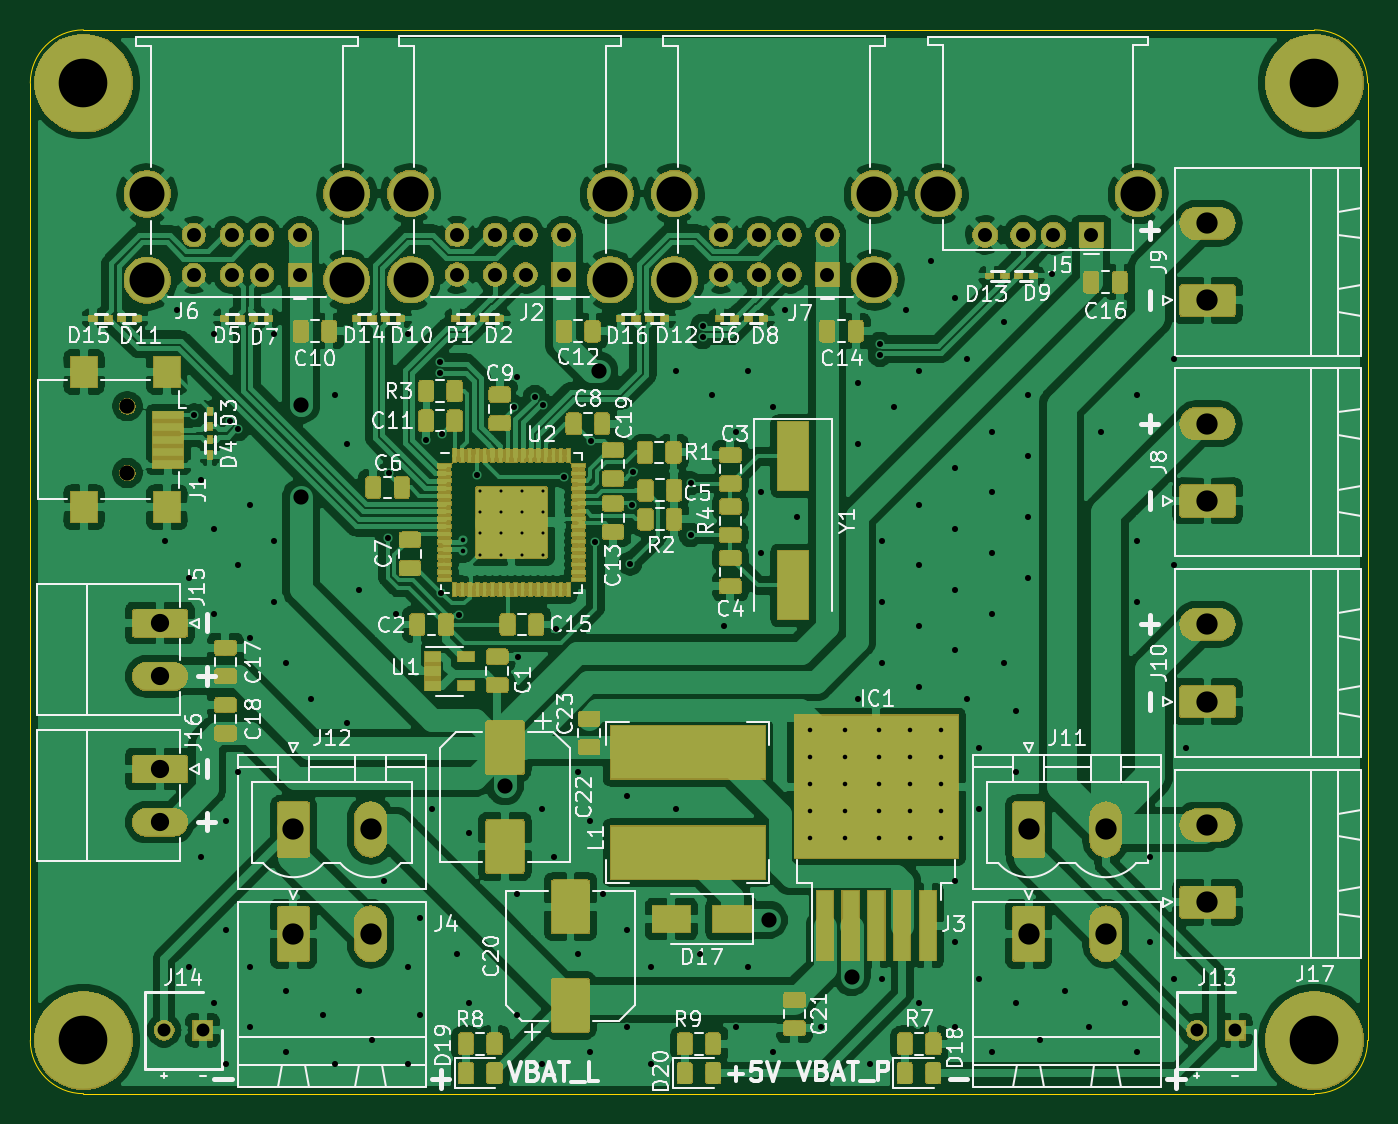
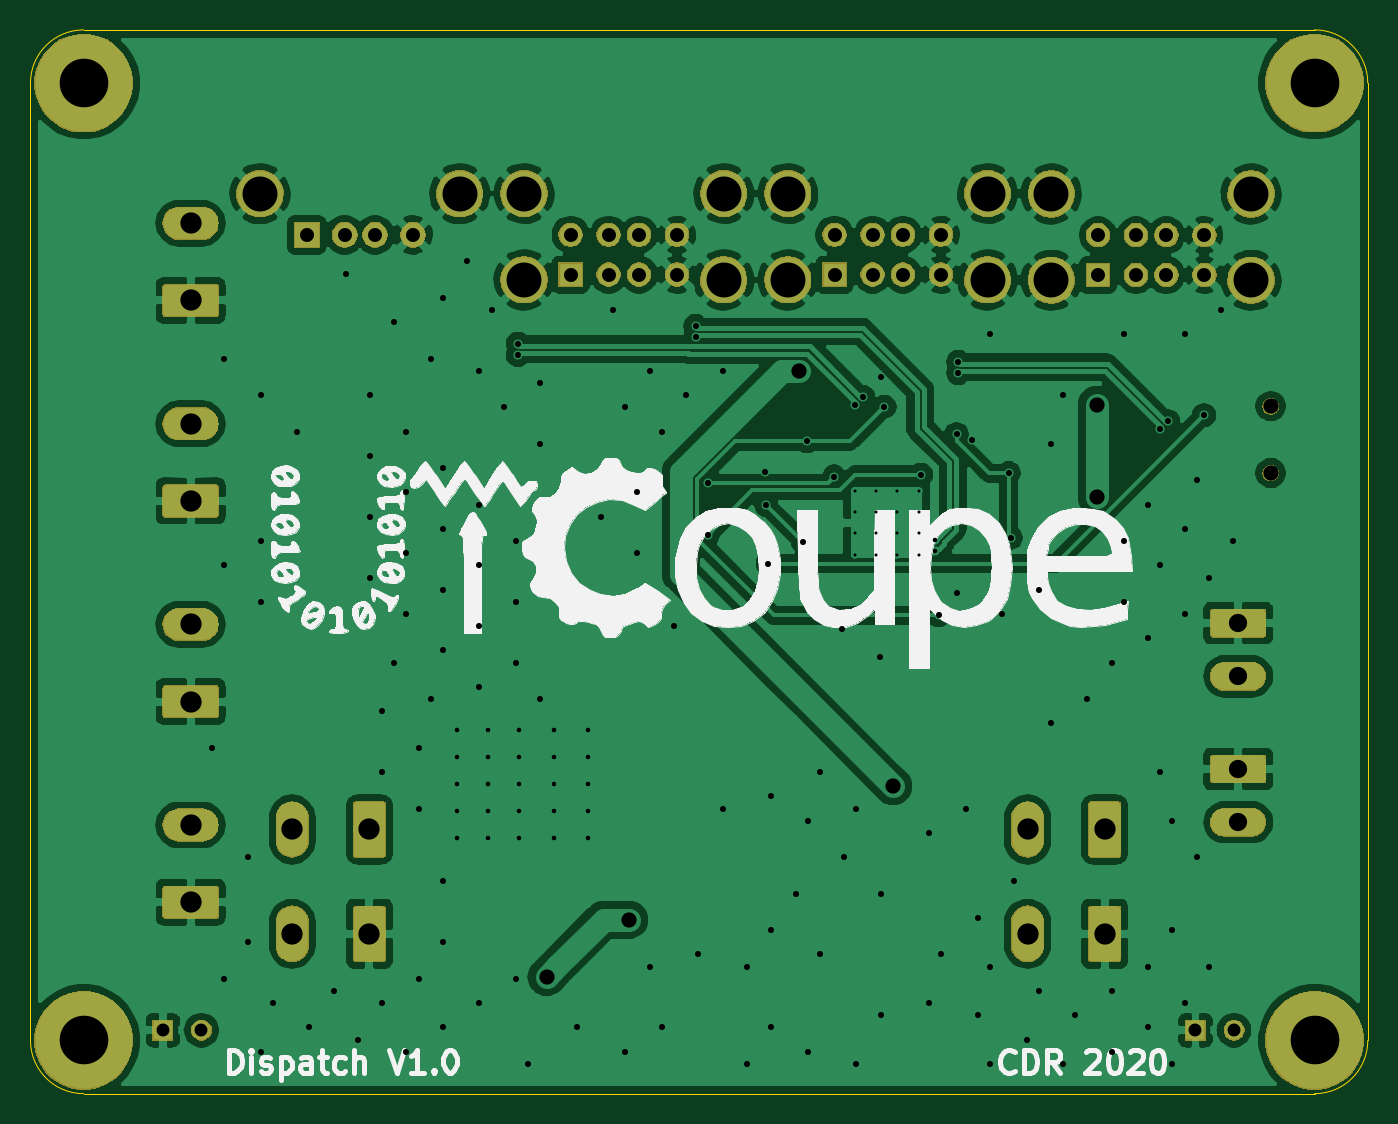
Circuit board: 11 layer files. Board 88.0 x 70.0 mm.
- bottom_copper: hub_usb_dispatch-B_Cu.gbr (189343 bytes)
- bottom_mask: hub_usb_dispatch-B_Mask.gbr (73707 bytes)
- paste: hub_usb_dispatch-B_Paste.gbr (498 bytes)
- bottom_silk: hub_usb_dispatch-B_SilkS.gbr (60500 bytes)
- outline: hub_usb_dispatch-Edge_Cuts.gbr (983 bytes)
- top_copper: hub_usb_dispatch-F_Cu.gbr (533844 bytes)
- top_mask: hub_usb_dispatch-F_Mask.gbr (206385 bytes)
- paste: hub_usb_dispatch-F_Paste.gbr (244598 bytes)
- top_silk: hub_usb_dispatch-F_SilkS.gbr (76123 bytes)
- drill: hub_usb_dispatch-NPTH.drl (319 bytes)
- drill: hub_usb_dispatch-PTH.drl (5108 bytes)

=== bottom_copper: hub_usb_dispatch-B_Cu.gbr (189343 bytes, source omitted) ===
=== bottom_mask: hub_usb_dispatch-B_Mask.gbr (73707 bytes, source omitted) ===
=== paste: hub_usb_dispatch-B_Paste.gbr ===
G04 #@! TF.GenerationSoftware,KiCad,Pcbnew,(5.1.4)-1*
G04 #@! TF.CreationDate,2020-01-15T02:18:28+01:00*
G04 #@! TF.ProjectId,hub_usb_dispatch,6875625f-7573-4625-9f64-697370617463,rev?*
G04 #@! TF.SameCoordinates,Original*
G04 #@! TF.FileFunction,Paste,Bot*
G04 #@! TF.FilePolarity,Positive*
%FSLAX46Y46*%
G04 Gerber Fmt 4.6, Leading zero omitted, Abs format (unit mm)*
G04 Created by KiCad (PCBNEW (5.1.4)-1) date 2020-01-15 02:18:28*
%MOMM*%
%LPD*%
G04 APERTURE LIST*
G04 APERTURE END LIST*
M02*

=== bottom_silk: hub_usb_dispatch-B_SilkS.gbr (60500 bytes, source omitted) ===
=== outline: hub_usb_dispatch-Edge_Cuts.gbr ===
G04 #@! TF.GenerationSoftware,KiCad,Pcbnew,(5.1.4)-1*
G04 #@! TF.CreationDate,2020-01-15T02:18:28+01:00*
G04 #@! TF.ProjectId,hub_usb_dispatch,6875625f-7573-4625-9f64-697370617463,rev?*
G04 #@! TF.SameCoordinates,Original*
G04 #@! TF.FileFunction,Profile,NP*
%FSLAX46Y46*%
G04 Gerber Fmt 4.6, Leading zero omitted, Abs format (unit mm)*
G04 Created by KiCad (PCBNEW (5.1.4)-1) date 2020-01-15 02:18:28*
%MOMM*%
%LPD*%
G04 APERTURE LIST*
%ADD10C,0.050000*%
G04 APERTURE END LIST*
D10*
X53500000Y-120000000D02*
G75*
G02X50000000Y-116500000I0J3500000D01*
G01*
X138000000Y-116500000D02*
G75*
G02X134500000Y-120000000I-3500000J0D01*
G01*
X134500000Y-50000000D02*
G75*
G02X138000000Y-53500000I0J-3500000D01*
G01*
X50000000Y-53500000D02*
G75*
G02X53500000Y-50000000I3500000J0D01*
G01*
X50000000Y-53500000D02*
X50000000Y-116500000D01*
X53500000Y-120000000D02*
X134500000Y-120000000D01*
X138000000Y-53500000D02*
X138000000Y-116500000D01*
X53500000Y-50000000D02*
X134500000Y-50000000D01*
M02*

=== top_copper: hub_usb_dispatch-F_Cu.gbr (533844 bytes, source omitted) ===
=== top_mask: hub_usb_dispatch-F_Mask.gbr (206385 bytes, source omitted) ===
=== paste: hub_usb_dispatch-F_Paste.gbr (244598 bytes, source omitted) ===
=== top_silk: hub_usb_dispatch-F_SilkS.gbr (76123 bytes, source omitted) ===
=== drill: hub_usb_dispatch-NPTH.drl ===
M48
; DRILL file {KiCad (5.1.4)-1} date 15/01/2020 02:18:33
; FORMAT={-:-/ absolute / metric / decimal}
; #@! TF.CreationDate,2020-01-15T02:18:33+01:00
; #@! TF.GenerationSoftware,Kicad,Pcbnew,(5.1.4)-1
; #@! TF.FileFunction,NonPlated,1,2,NPTH
FMAT,2
METRIC
T1C1.000
%
G90
G05
T1
X56.388Y-74.762
X56.388Y-79.162
T0
M30

=== drill: hub_usb_dispatch-PTH.drl ===
M48
; DRILL file {KiCad (5.1.4)-1} date 15/01/2020 02:18:33
; FORMAT={-:-/ absolute / metric / decimal}
; #@! TF.CreationDate,2020-01-15T02:18:33+01:00
; #@! TF.GenerationSoftware,Kicad,Pcbnew,(5.1.4)-1
; #@! TF.FileFunction,Plated,1,2,PTH
FMAT,2
METRIC
T1C0.200
T2C0.300
T3C0.400
T4C0.850
T5C0.920
T6C1.000
T7C1.200
T8C1.400
T9C2.300
T10C3.200
%
G90
G05
T1
X79.561Y-80.323
X79.561Y-81.723
X79.561Y-83.123
X79.561Y-84.523
X80.961Y-80.323
X80.961Y-81.723
X80.961Y-83.123
X80.961Y-84.523
X82.361Y-80.323
X82.361Y-81.723
X82.361Y-83.123
X82.361Y-84.523
X83.761Y-80.323
X83.761Y-81.723
X83.761Y-83.123
X83.761Y-84.523
T2
X78.486Y-83.558
X78.486Y-84.288
X101.295Y-96.063
X101.295Y-97.841
X101.295Y-99.619
X101.295Y-101.397
X101.295Y-103.175
X103.581Y-96.063
X103.581Y-97.841
X103.581Y-99.619
X103.581Y-101.397
X103.581Y-103.175
X105.867Y-96.063
X105.867Y-97.841
X105.867Y-99.619
X105.867Y-101.397
X105.867Y-103.175
X107.899Y-96.063
X107.899Y-97.841
X107.899Y-99.619
X107.899Y-101.397
X107.899Y-103.175
X109.931Y-96.063
X109.931Y-97.841
X109.931Y-99.619
X109.931Y-101.397
X109.931Y-103.175
T3
X58.856Y-83.636
X59.656Y-68.436
X60.456Y-86.036
X60.456Y-111.636
X60.782Y-75.362
X61.256Y-79.636
X61.256Y-104.436
X62.056Y-70.037
X62.056Y-82.837
X62.056Y-88.436
X62.056Y-114.036
X62.856Y-102.036
X62.856Y-109.236
X62.856Y-118.036
X63.148Y-75.756
X63.656Y-85.236
X63.656Y-98.837
X63.664Y-76.272
X64.456Y-81.236
X64.456Y-90.036
X64.456Y-111.636
X64.456Y-115.636
X66.056Y-70.037
X66.056Y-83.636
X66.056Y-87.636
X66.856Y-91.636
X66.856Y-113.236
X66.856Y-117.236
X68.456Y-94.036
X69.256Y-114.837
X70.056Y-74.037
X70.056Y-118.036
X70.856Y-77.236
X70.856Y-95.636
X71.656Y-86.837
X71.656Y-113.236
X72.456Y-116.436
X73.256Y-106.036
X73.508Y-83.414
X73.628Y-79.166
X74.056Y-88.436
X74.856Y-70.037
X74.856Y-111.636
X74.856Y-118.036
X75.656Y-108.436
X75.656Y-114.837
X76.048Y-76.962
X76.456Y-101.236
X76.937Y-71.847
X76.937Y-72.577
X77.038Y-87.046
X77.064Y-76.606
X78.056Y-110.837
X78.232Y-88.519
X78.856Y-102.837
X78.856Y-114.036
X79.4Y-79.273
X81.812Y-74.802
X82.042Y-72.847
X82.056Y-106.837
X82.056Y-114.837
X82.093Y-91.237
X83.206Y-74.164
X83.656Y-101.236
X83.656Y-118.036
X83.722Y-74.68
X84.456Y-104.436
X84.582Y-89.408
X85.115Y-79.4
X86.056Y-98.837
X86.056Y-110.837
X86.856Y-102.036
X86.856Y-117.236
X86.893Y-77.064
X87.173Y-83.668
X87.656Y-106.837
X89.256Y-100.436
X89.256Y-109.236
X89.256Y-115.636
X89.484Y-85.115
X89.586Y-81.255
X89.637Y-79.07
X90.856Y-111.636
X90.856Y-118.036
X92.456Y-72.436
X92.456Y-101.236
X93.447Y-83.236
X93.447Y-79.832
X94.056Y-110.837
X94.234Y-69.485
X94.234Y-70.215
X94.856Y-74.037
X95.656Y-89.236
X96.456Y-76.436
X96.456Y-115.636
X97.256Y-72.436
X97.256Y-111.636
X98.056Y-80.436
X98.056Y-84.436
X98.856Y-74.837
X98.856Y-117.236
X99.656Y-68.436
X100.456Y-82.036
X102.056Y-115.636
X104.456Y-73.236
X104.456Y-77.236
X104.456Y-94.036
X105.256Y-118.036
X105.918Y-70.653
X105.918Y-71.383
X106.056Y-83.636
X106.056Y-87.636
X106.056Y-91.636
X106.056Y-112.436
X106.856Y-74.837
X107.656Y-68.436
X108.456Y-72.436
X108.456Y-81.236
X108.456Y-85.236
X108.456Y-89.236
X108.456Y-93.236
X108.456Y-114.036
X109.256Y-65.236
X110.856Y-67.636
X110.856Y-78.837
X110.856Y-82.837
X110.856Y-86.837
X110.856Y-90.837
X110.856Y-106.036
X110.856Y-110.036
X110.856Y-115.636
X111.656Y-71.636
X111.656Y-94.036
X112.456Y-97.236
X112.456Y-101.236
X112.456Y-112.436
X113.256Y-76.436
X113.256Y-80.436
X113.256Y-84.436
X113.256Y-88.436
X113.256Y-117.236
X114.056Y-69.236
X114.056Y-91.636
X114.856Y-94.837
X114.856Y-98.837
X114.856Y-114.036
X115.656Y-74.037
X115.656Y-78.036
X115.656Y-82.036
X115.656Y-86.036
X116.456Y-116.436
X117.256Y-66.037
X118.056Y-113.236
X119.656Y-115.636
X120.456Y-76.436
X122.056Y-114.036
X122.856Y-74.037
X122.856Y-83.636
X122.856Y-87.636
X122.856Y-117.236
X123.656Y-104.436
X123.656Y-110.036
X125.256Y-71.636
X125.256Y-85.236
X125.256Y-112.436
X126.056Y-97.236
T4
X126.746Y-115.824
X129.286Y-115.824
X58.801Y-115.824
X61.341Y-115.824
T5
X112.828Y-63.487
X115.328Y-63.487
X117.328Y-63.487
X119.828Y-63.487
X78.09Y-63.483
X78.09Y-66.103
X80.59Y-63.483
X80.59Y-66.103
X82.59Y-63.483
X82.59Y-66.103
X85.09Y-63.483
X85.09Y-66.103
X95.454Y-63.483
X95.454Y-66.103
X97.954Y-63.483
X97.954Y-66.103
X99.954Y-63.483
X99.954Y-66.103
X102.454Y-63.483
X102.454Y-66.103
X60.755Y-63.509
X60.755Y-66.129
X63.255Y-63.509
X63.255Y-66.129
X65.254Y-63.509
X65.254Y-66.129
X67.754Y-63.509
X67.754Y-66.129
T6
X67.818Y-74.676
X67.818Y-80.747
X81.229Y-99.771
X87.427Y-72.441
X98.603Y-108.56
X104.038Y-112.319
T7
X58.527Y-89.035
X58.527Y-92.535
X58.527Y-98.635
X58.527Y-102.135
T8
X115.697Y-102.616
X120.777Y-102.616
X115.697Y-109.474
X120.777Y-109.474
X67.31Y-102.616
X72.39Y-102.616
X127.463Y-102.32
X127.463Y-107.4
X127.463Y-89.12
X127.463Y-94.2
X127.463Y-75.92
X127.463Y-81.0
X67.31Y-109.474
X72.39Y-109.474
X127.463Y-62.72
X127.463Y-67.8
T9
X75.02Y-60.773
X75.02Y-66.453
X88.16Y-60.773
X88.16Y-66.453
X92.385Y-60.773
X92.385Y-66.453
X105.524Y-60.773
X105.524Y-66.453
X57.684Y-60.799
X57.684Y-66.479
X70.825Y-60.799
X70.825Y-66.479
X109.758Y-60.777
X122.898Y-60.777
T10
X134.5Y-53.5
X53.5Y-116.5
X134.5Y-116.5
X53.5Y-53.5
T0
M30

